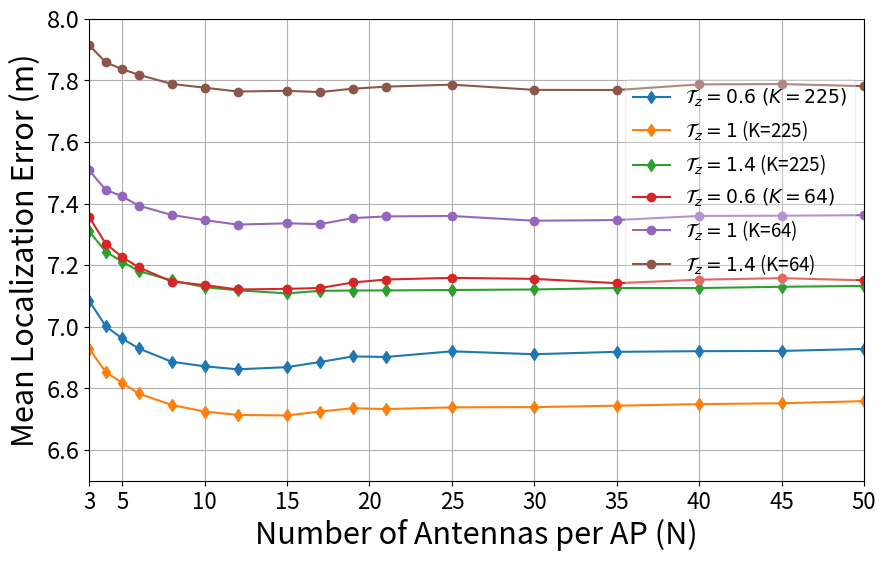

This figure's Python source:
import matplotlib.pyplot as plt

antennas = [3, 4, 5, 6, 8, 10, 12, 15, 17, 19, 21, 25, 30, 35, 40, 45, 50]
# Extracted values for tz_0p6, tz_1 and tz_1p4

# Given the values for each of the required variables, we can store them in Python lists

tz_0p6 = [7.0844, 7.0019, 6.9619, 6.9296, 6.8864, 6.8715, 6.8617, 6.8688, 
                  6.8854, 6.9036, 6.9018, 6.9201, 6.9107, 6.9185, 6.9206, 6.9214, 6.9279]

tz_1 = [6.9285, 6.8533, 6.8177, 6.7832, 6.7460, 6.7246, 6.7137, 6.7118, 
                 6.7247, 6.7355, 6.7327, 6.7382, 6.7390, 6.7436, 6.7487, 6.7515, 6.7584]

tz_1p4 = [7.3104, 7.2436, 7.2113, 7.1810, 7.1506, 7.1286, 7.1182, 7.1083, 
                  7.1164, 7.1176, 7.1179, 7.1192, 7.1209, 7.1257, 7.1256, 7.1297, 7.1324]


tz_0p6_k_64 = [7.3565, 7.2698, 7.2264, 7.1929, 7.1467, 7.1354, 7.1209, 7.1230, 7.1256, 7.1438, 7.1532, 7.1587, 7.1553, 7.1414, 7.1527, 7.1577, 7.1505]


tz_1_k_64 = [7.5074, 7.4449, 7.4231, 7.3932, 7.3630, 7.3461, 7.3316, 7.3357, 7.3333, 7.3527, 7.3581, 7.3596, 7.3441, 7.3464, 7.3597, 7.3605, 7.3622]


tz_1p4_k_64 = [7.9145, 7.8587, 7.8361, 7.8182, 7.7883, 7.7761, 7.7637, 7.7659, 7.7619, 7.7728, 7.7794, 7.7860, 7.7690, 7.7685, 7.7868, 7.7879, 7.7810]


# Data is ready for further processing or visualization!
# Plotting all `tz` variables

tz_0p6_label = r'$\mathcal{T}_z = 0.6\ (K=225)$'
tz_1_label = r'$\mathcal{T}_z = 1$ (K=225)'
tz_1p4_label = r'$\mathcal{T}_z = 1.4$ (K=225)'

tz_0p6_label_k_64 = r'$\mathcal{T}_z = 0.6\ (K=64)$'
tz_1_label_k_64 = r'$\mathcal{T}_z = 1$ (K=64)'
tz_1p4_label_k_64 = r'$\mathcal{T}_z = 1.4$ (K=64)'

# Plotting with corresponding labels
plt.figure(figsize=(10, 6))
plt.plot(antennas, tz_0p6, marker='d', label=tz_0p6_label)
plt.plot(antennas, tz_1, marker='d', label=tz_1_label)
plt.plot(antennas, tz_1p4, marker='d', label=tz_1p4_label)

plt.plot(antennas, tz_0p6_k_64, marker='o', label=tz_0p6_label_k_64)
plt.plot(antennas, tz_1_k_64, marker='o', label=tz_1_label_k_64)
plt.plot(antennas, tz_1p4_k_64, marker='o', label=tz_1p4_label_k_64)

# Adding axis labels and title
plt.xlabel('Number of Antennas per AP (N)', fontsize=22)
plt.ylabel('Mean Localization Error (m)', fontsize=22)

# Setting axis limits and ticks
plt.xlim(3, 50)
plt.xticks([3, 5, 10, 15, 20, 25, 30, 35, 40, 45, 50], fontsize=16)
plt.yticks(fontsize=17)
plt.ylim(6.5, 8)

# Adding grid and legend
plt.grid(True)
plt.legend(fontsize=13.5, loc='upper right', framealpha=0.3, bbox_to_anchor=(1, 0.89))

# Saving the plot
plt.savefig('Fig4_loc_accuracy_vs_ant_across_Tz_L25_SF8dB.png', dpi=300, bbox_inches='tight')  # Save as PNG
plt.show()
